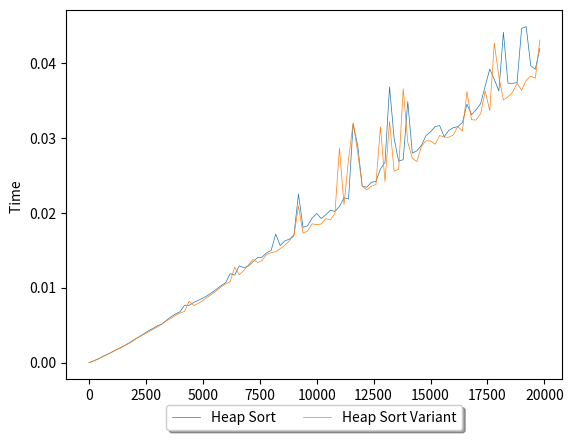

Write Python code to recreate this figure.
import random
import time
import matplotlib.pyplot as plt

#Generate random Array
def generateRandom(n):
    array = [None]*n
    for i in range(n):
        array[i] = random.randint(0, 100)
    return array

# Defining the left function
def left(i):
    return 2*i+1

# Defining the right function
def right(i):
    return 2*i+2

# Defining the parent node function
def parent(i):
        return (i-1)//2

# Max_Heapify 
def max_heapify(arr,n,i):
    l=left(i)
    r=right(i)
    largest=i
    if n>l and arr[largest]<arr[l] :
        largest=l
    if n>r and arr[largest]<arr[r]:
        largest=r
    if largest!=i :
        arr[largest],arr[i]=arr[i],arr[largest]
        #Hepify the root again
        max_heapify(arr,n,largest)

# build_max_heap function
def build_max_heap(arr):
    for i in range(len(arr)//2,-1,-1):
        max_heapify(arr,len(arr),i)

#Push Up function
def pushup(arr,i):
    if arr[parent(i)]<arr[i]:
        arr[i],arr[parent(i)]=arr[parent(i)],arr[i]
        pushup(arr, parent(i))

# Push Down function
def push_down(arr,n,i):
        l=left(i)
        r=right(i)

        if l >=n :
                return i
        elif r>=n:
                arr[i], arr[l] = arr[l], arr[i]
                return l
        else: 
                if arr[l]>arr[r]:
                        arr[i],arr[l]=arr[l],arr[i]
                        largest=l
                else:
                        arr[i],arr[r]=arr[r],arr[i]
                        largest=r
                return push_down(arr,n,largest)
        
               
# Heapsort Algorithm
def heapsort_variant(arr):
    size=len(arr)
    # Build max heap
    build_max_heap(arr)

    for i in range(size-1, 0, -1):
        # Swapping the last element and the first
        arr[i], arr[0] = arr[0], arr[i]
        # Maintaining the heap
        leafpos = push_down(arr,i-1,0)
        pushup(arr, leafpos)

#Heapsort implementations
def heapsort(arr):
    size=len(arr)
    #Build max heap
    build_max_heap(arr)

    for i in range(size-1, 0, -1):
        #Swapping the last element and the first
        arr[i], arr[0] = arr[0], arr[i]
        max_heapify(arr, i, 0) 

normal=[]
variant=[]
index=[]

for i in range(1,20000,200):
    print(i)
    arr = generateRandom(i)
    start = time.time()
    heapsort(arr)
    end = time.time()
    normal.append((end-start))

    arr = generateRandom(i)
    start = time.time()
    heapsort_variant(arr)
    end = time.time()
    variant.append((end-start))

    index.append(i)


axes = plt.gca()
# axes.set_ylim([0, 0.05])
# plt.suptitle('K ='+str(k), fontsize=16)
plt.plot(index, normal, label="Heap Sort", linewidth=0.5)
plt.plot(index, variant, label="Heap Sort Variant", linewidth=0.5)

plt.legend(loc='upper center', bbox_to_anchor=(0.5, -0.05),
            fancybox=True, shadow=True, ncol=5)

plt.ylabel('Time ')
plt.show()
# plt.savefig('Heapsort_comparision.png', dpi=300)
plt.clf()
